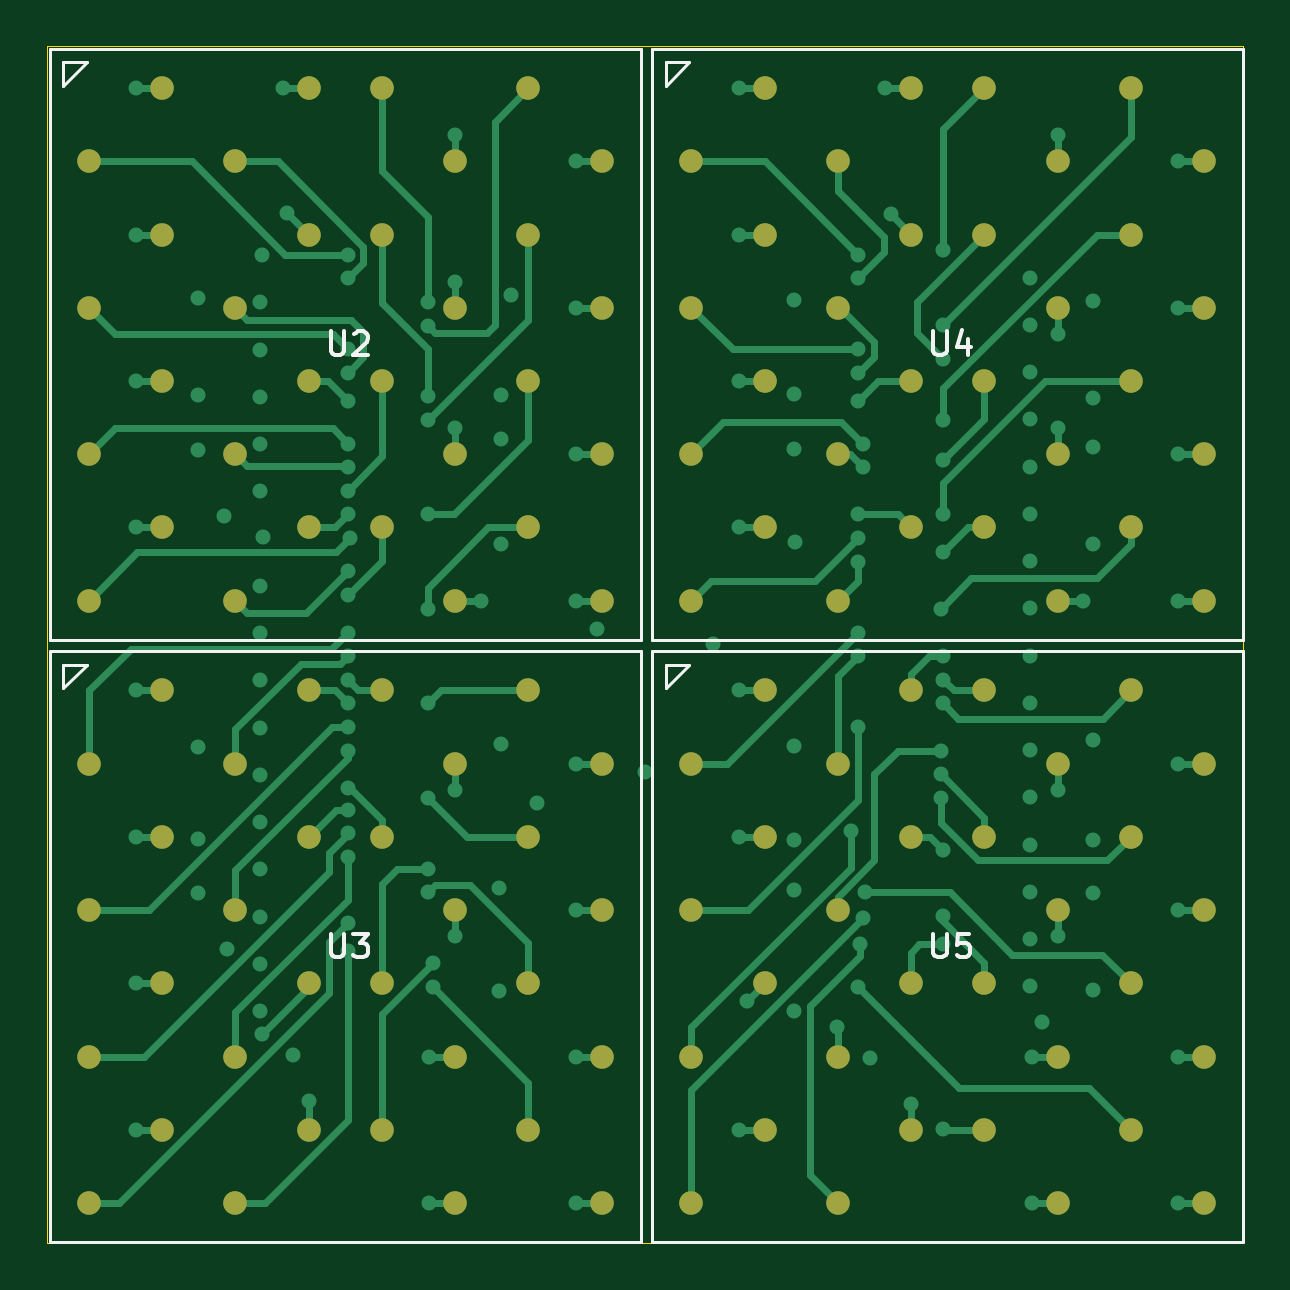
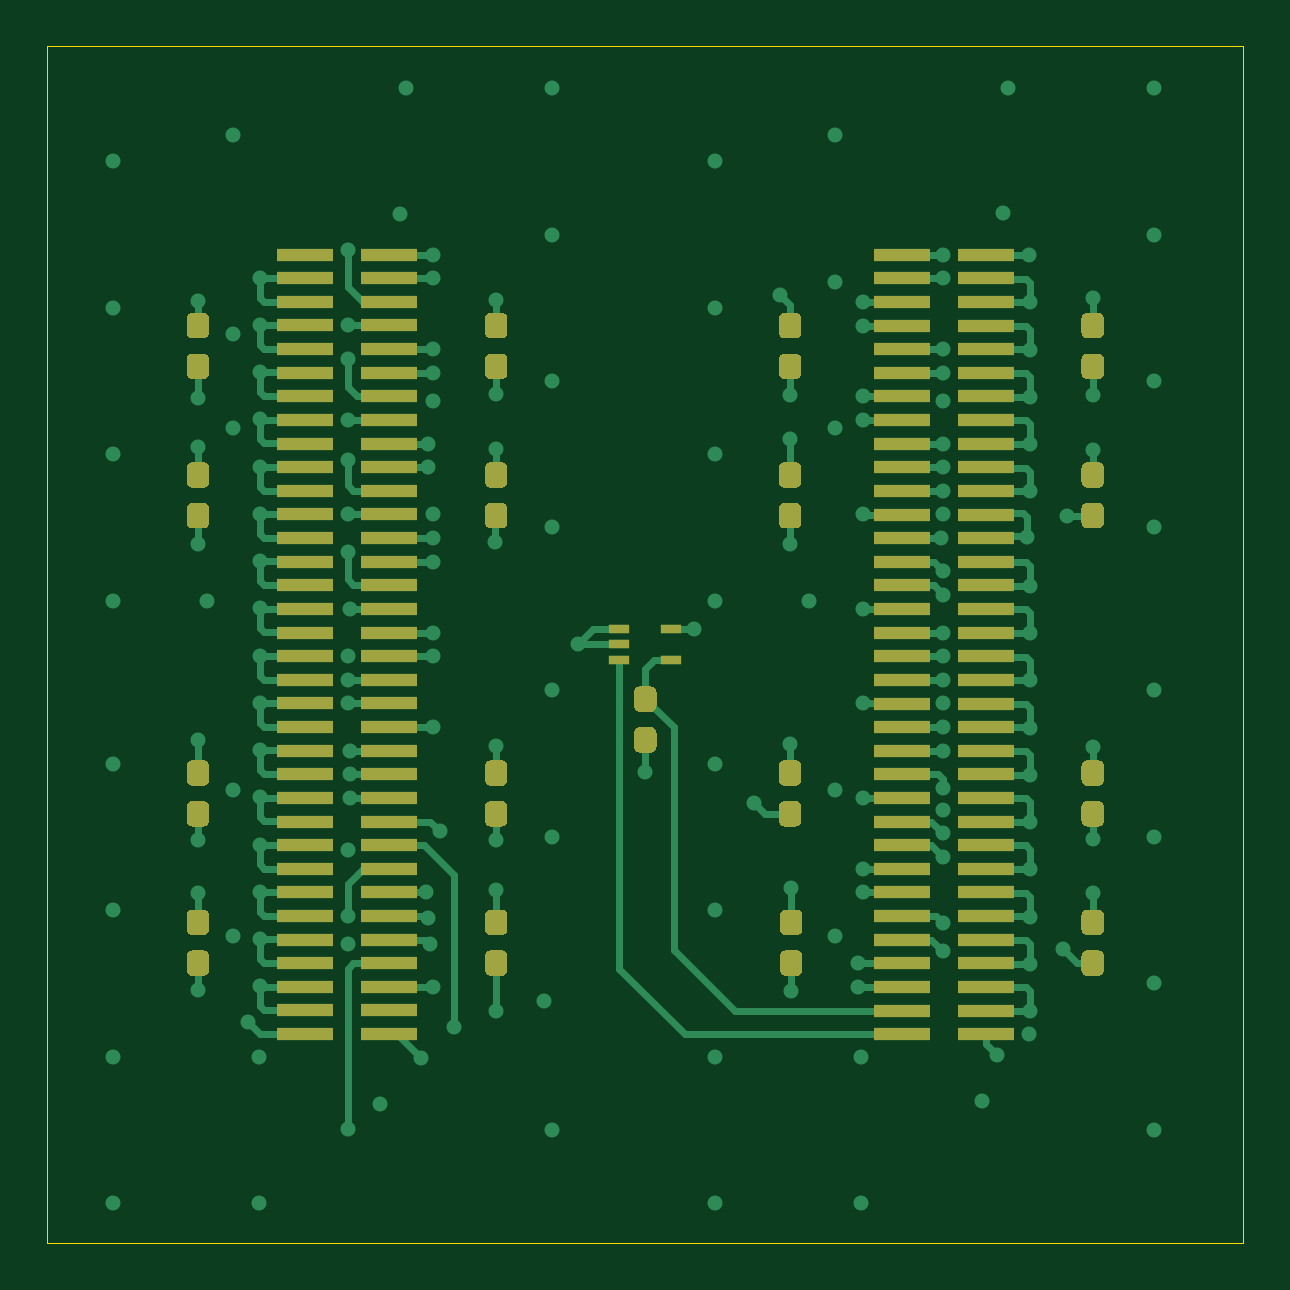
Circuit board: 6 layer files. Board 50.6 x 50.6 mm.
- bottom_copper: SiPM_Board_RevC-B_Cu.gbr (55425 bytes)
- bottom_mask: SiPM_Board_RevC-B_Mask.gbr (16152 bytes)
- outline: SiPM_Board_RevC-Edge_Cuts.gbr (712 bytes)
- top_copper: SiPM_Board_RevC-F_Cu.gbr (34475 bytes)
- top_mask: SiPM_Board_RevC-F_Mask.gbr (3839 bytes)
- top_silk: SiPM_Board_RevC-F_SilkS.gbr (4249 bytes)

=== bottom_copper: SiPM_Board_RevC-B_Cu.gbr (55425 bytes, source omitted) ===
=== bottom_mask: SiPM_Board_RevC-B_Mask.gbr (16152 bytes, source omitted) ===
=== outline: SiPM_Board_RevC-Edge_Cuts.gbr ===
%TF.GenerationSoftware,KiCad,Pcbnew,(5.1.9-0-10_14)*%
%TF.CreationDate,2021-05-13T13:43:04-04:00*%
%TF.ProjectId,SiPM_Board_RevC,5369504d-5f42-46f6-9172-645f52657643,rev?*%
%TF.SameCoordinates,Original*%
%TF.FileFunction,Profile,NP*%
%FSLAX46Y46*%
G04 Gerber Fmt 4.6, Leading zero omitted, Abs format (unit mm)*
G04 Created by KiCad (PCBNEW (5.1.9-0-10_14)) date 2021-05-13 13:43:04*
%MOMM*%
%LPD*%
G01*
G04 APERTURE LIST*
%TA.AperFunction,Profile*%
%ADD10C,0.050000*%
%TD*%
G04 APERTURE END LIST*
D10*
X124680000Y-125320000D02*
X124680000Y-74680000D01*
X175320000Y-125320000D02*
X124680000Y-125320000D01*
X175320000Y-74680000D02*
X175320000Y-125320000D01*
X124680000Y-74680000D02*
X175320000Y-74680000D01*
M02*

=== top_copper: SiPM_Board_RevC-F_Cu.gbr (34475 bytes, source omitted) ===
=== top_mask: SiPM_Board_RevC-F_Mask.gbr ===
%TF.GenerationSoftware,KiCad,Pcbnew,(5.1.9-0-10_14)*%
%TF.CreationDate,2021-05-13T13:43:04-04:00*%
%TF.ProjectId,SiPM_Board_RevC,5369504d-5f42-46f6-9172-645f52657643,rev?*%
%TF.SameCoordinates,Original*%
%TF.FileFunction,Soldermask,Top*%
%TF.FilePolarity,Negative*%
%FSLAX46Y46*%
G04 Gerber Fmt 4.6, Leading zero omitted, Abs format (unit mm)*
G04 Created by KiCad (PCBNEW (5.1.9-0-10_14)) date 2021-05-13 13:43:04*
%MOMM*%
%LPD*%
G01*
G04 APERTURE LIST*
%ADD10C,1.000000*%
G04 APERTURE END LIST*
D10*
%TO.C,U4*%
X151950000Y-85750000D03*
X151950000Y-79550000D03*
X155050000Y-82650000D03*
X155050000Y-76450000D03*
X158150000Y-85750000D03*
X161250000Y-82650000D03*
X158150000Y-79550000D03*
X161250000Y-76450000D03*
X173650000Y-79550000D03*
X170550000Y-76450000D03*
X167450000Y-79550000D03*
X164350000Y-76450000D03*
X173650000Y-85750000D03*
X170550000Y-82650000D03*
X167450000Y-85750000D03*
X164350000Y-82650000D03*
X167450000Y-98150000D03*
X173650000Y-98150000D03*
X170550000Y-95050000D03*
X164350000Y-95050000D03*
X173650000Y-91950000D03*
X170550000Y-88850000D03*
X167450000Y-91950000D03*
X164350000Y-88850000D03*
X151950000Y-98150000D03*
X151950000Y-91950000D03*
X155050000Y-88850000D03*
X158150000Y-98150000D03*
X155050000Y-95050000D03*
X161250000Y-95050000D03*
X158150000Y-91950000D03*
X161250000Y-88850000D03*
%TD*%
%TO.C,U5*%
X161250000Y-114350000D03*
X158150000Y-117450000D03*
X161250000Y-120550000D03*
X155050000Y-120550000D03*
X158150000Y-123650000D03*
X155050000Y-114350000D03*
X151950000Y-117450000D03*
X151950000Y-123650000D03*
X164350000Y-114350000D03*
X167450000Y-117450000D03*
X170550000Y-114350000D03*
X173650000Y-117450000D03*
X164350000Y-120550000D03*
X170550000Y-120550000D03*
X173650000Y-123650000D03*
X167450000Y-123650000D03*
X164350000Y-108150000D03*
X167450000Y-111250000D03*
X170550000Y-108150000D03*
X173650000Y-111250000D03*
X164350000Y-101950000D03*
X167450000Y-105050000D03*
X170550000Y-101950000D03*
X173650000Y-105050000D03*
X161250000Y-101950000D03*
X158150000Y-105050000D03*
X161250000Y-108150000D03*
X158150000Y-111250000D03*
X155050000Y-101950000D03*
X155050000Y-108150000D03*
X151950000Y-105050000D03*
X151950000Y-111250000D03*
%TD*%
%TO.C,U2*%
X126450000Y-85750000D03*
X126450000Y-79550000D03*
X129550000Y-82650000D03*
X129550000Y-76450000D03*
X132650000Y-85750000D03*
X135750000Y-82650000D03*
X132650000Y-79550000D03*
X135750000Y-76450000D03*
X148150000Y-79550000D03*
X145050000Y-76450000D03*
X141950000Y-79550000D03*
X138850000Y-76450000D03*
X148150000Y-85750000D03*
X145050000Y-82650000D03*
X141950000Y-85750000D03*
X138850000Y-82650000D03*
X141950000Y-98150000D03*
X148150000Y-98150000D03*
X145050000Y-95050000D03*
X138850000Y-95050000D03*
X148150000Y-91950000D03*
X145050000Y-88850000D03*
X141950000Y-91950000D03*
X138850000Y-88850000D03*
X126450000Y-98150000D03*
X126450000Y-91950000D03*
X129550000Y-88850000D03*
X132650000Y-98150000D03*
X129550000Y-95050000D03*
X135750000Y-95050000D03*
X132650000Y-91950000D03*
X135750000Y-88850000D03*
%TD*%
%TO.C,U3*%
X135750000Y-114350000D03*
X132650000Y-117450000D03*
X135750000Y-120550000D03*
X129550000Y-120550000D03*
X132650000Y-123650000D03*
X129550000Y-114350000D03*
X126450000Y-117450000D03*
X126450000Y-123650000D03*
X138850000Y-114350000D03*
X141950000Y-117450000D03*
X145050000Y-114350000D03*
X148150000Y-117450000D03*
X138850000Y-120550000D03*
X145050000Y-120550000D03*
X148150000Y-123650000D03*
X141950000Y-123650000D03*
X138850000Y-108150000D03*
X141950000Y-111250000D03*
X145050000Y-108150000D03*
X148150000Y-111250000D03*
X138850000Y-101950000D03*
X141950000Y-105050000D03*
X145050000Y-101950000D03*
X148150000Y-105050000D03*
X135750000Y-101950000D03*
X132650000Y-105050000D03*
X135750000Y-108150000D03*
X132650000Y-111250000D03*
X129550000Y-101950000D03*
X129550000Y-108150000D03*
X126450000Y-105050000D03*
X126450000Y-111250000D03*
%TD*%
M02*

=== top_silk: SiPM_Board_RevC-F_SilkS.gbr ===
%TF.GenerationSoftware,KiCad,Pcbnew,(5.1.9-0-10_14)*%
%TF.CreationDate,2021-05-13T13:43:04-04:00*%
%TF.ProjectId,SiPM_Board_RevC,5369504d-5f42-46f6-9172-645f52657643,rev?*%
%TF.SameCoordinates,Original*%
%TF.FileFunction,Legend,Top*%
%TF.FilePolarity,Positive*%
%FSLAX46Y46*%
G04 Gerber Fmt 4.6, Leading zero omitted, Abs format (unit mm)*
G04 Created by KiCad (PCBNEW (5.1.9-0-10_14)) date 2021-05-13 13:43:04*
%MOMM*%
%LPD*%
G01*
G04 APERTURE LIST*
%ADD10C,0.120000*%
%ADD11C,0.150000*%
G04 APERTURE END LIST*
D10*
%TO.C,U4*%
X150862000Y-76362000D02*
X150862000Y-75362000D01*
X151862000Y-75362000D02*
X150862000Y-76362000D01*
X151862000Y-75362000D02*
X150862000Y-75362000D01*
X150300000Y-74800000D02*
X150300000Y-99800000D01*
X150300000Y-99800000D02*
X175300000Y-99800000D01*
X175300000Y-99800000D02*
X175300000Y-74800000D01*
X175300000Y-74800000D02*
X150300000Y-74800000D01*
%TO.C,U5*%
X175300000Y-100300000D02*
X150300000Y-100300000D01*
X175300000Y-125300000D02*
X175300000Y-100300000D01*
X150300000Y-125300000D02*
X175300000Y-125300000D01*
X150300000Y-100300000D02*
X150300000Y-125300000D01*
X151862000Y-100862000D02*
X150862000Y-100862000D01*
X151862000Y-100862000D02*
X150862000Y-101862000D01*
X150862000Y-101862000D02*
X150862000Y-100862000D01*
%TO.C,U2*%
X125362000Y-76362000D02*
X125362000Y-75362000D01*
X126362000Y-75362000D02*
X125362000Y-76362000D01*
X126362000Y-75362000D02*
X125362000Y-75362000D01*
X124800000Y-74800000D02*
X124800000Y-99800000D01*
X124800000Y-99800000D02*
X149800000Y-99800000D01*
X149800000Y-99800000D02*
X149800000Y-74800000D01*
X149800000Y-74800000D02*
X124800000Y-74800000D01*
%TO.C,U3*%
X149800000Y-100300000D02*
X124800000Y-100300000D01*
X149800000Y-125300000D02*
X149800000Y-100300000D01*
X124800000Y-125300000D02*
X149800000Y-125300000D01*
X124800000Y-100300000D02*
X124800000Y-125300000D01*
X126362000Y-100862000D02*
X125362000Y-100862000D01*
X126362000Y-100862000D02*
X125362000Y-101862000D01*
X125362000Y-101862000D02*
X125362000Y-100862000D01*
%TO.C,U4*%
D11*
X162188095Y-86752380D02*
X162188095Y-87561904D01*
X162235714Y-87657142D01*
X162283333Y-87704761D01*
X162378571Y-87752380D01*
X162569047Y-87752380D01*
X162664285Y-87704761D01*
X162711904Y-87657142D01*
X162759523Y-87561904D01*
X162759523Y-86752380D01*
X163664285Y-87085714D02*
X163664285Y-87752380D01*
X163426190Y-86704761D02*
X163188095Y-87419047D01*
X163807142Y-87419047D01*
%TO.C,U5*%
X162188095Y-112252380D02*
X162188095Y-113061904D01*
X162235714Y-113157142D01*
X162283333Y-113204761D01*
X162378571Y-113252380D01*
X162569047Y-113252380D01*
X162664285Y-113204761D01*
X162711904Y-113157142D01*
X162759523Y-113061904D01*
X162759523Y-112252380D01*
X163711904Y-112252380D02*
X163235714Y-112252380D01*
X163188095Y-112728571D01*
X163235714Y-112680952D01*
X163330952Y-112633333D01*
X163569047Y-112633333D01*
X163664285Y-112680952D01*
X163711904Y-112728571D01*
X163759523Y-112823809D01*
X163759523Y-113061904D01*
X163711904Y-113157142D01*
X163664285Y-113204761D01*
X163569047Y-113252380D01*
X163330952Y-113252380D01*
X163235714Y-113204761D01*
X163188095Y-113157142D01*
%TO.C,U2*%
X136688095Y-86752380D02*
X136688095Y-87561904D01*
X136735714Y-87657142D01*
X136783333Y-87704761D01*
X136878571Y-87752380D01*
X137069047Y-87752380D01*
X137164285Y-87704761D01*
X137211904Y-87657142D01*
X137259523Y-87561904D01*
X137259523Y-86752380D01*
X137688095Y-86847619D02*
X137735714Y-86800000D01*
X137830952Y-86752380D01*
X138069047Y-86752380D01*
X138164285Y-86800000D01*
X138211904Y-86847619D01*
X138259523Y-86942857D01*
X138259523Y-87038095D01*
X138211904Y-87180952D01*
X137640476Y-87752380D01*
X138259523Y-87752380D01*
%TO.C,U3*%
X136688095Y-112252380D02*
X136688095Y-113061904D01*
X136735714Y-113157142D01*
X136783333Y-113204761D01*
X136878571Y-113252380D01*
X137069047Y-113252380D01*
X137164285Y-113204761D01*
X137211904Y-113157142D01*
X137259523Y-113061904D01*
X137259523Y-112252380D01*
X137640476Y-112252380D02*
X138259523Y-112252380D01*
X137926190Y-112633333D01*
X138069047Y-112633333D01*
X138164285Y-112680952D01*
X138211904Y-112728571D01*
X138259523Y-112823809D01*
X138259523Y-113061904D01*
X138211904Y-113157142D01*
X138164285Y-113204761D01*
X138069047Y-113252380D01*
X137783333Y-113252380D01*
X137688095Y-113204761D01*
X137640476Y-113157142D01*
%TD*%
M02*
